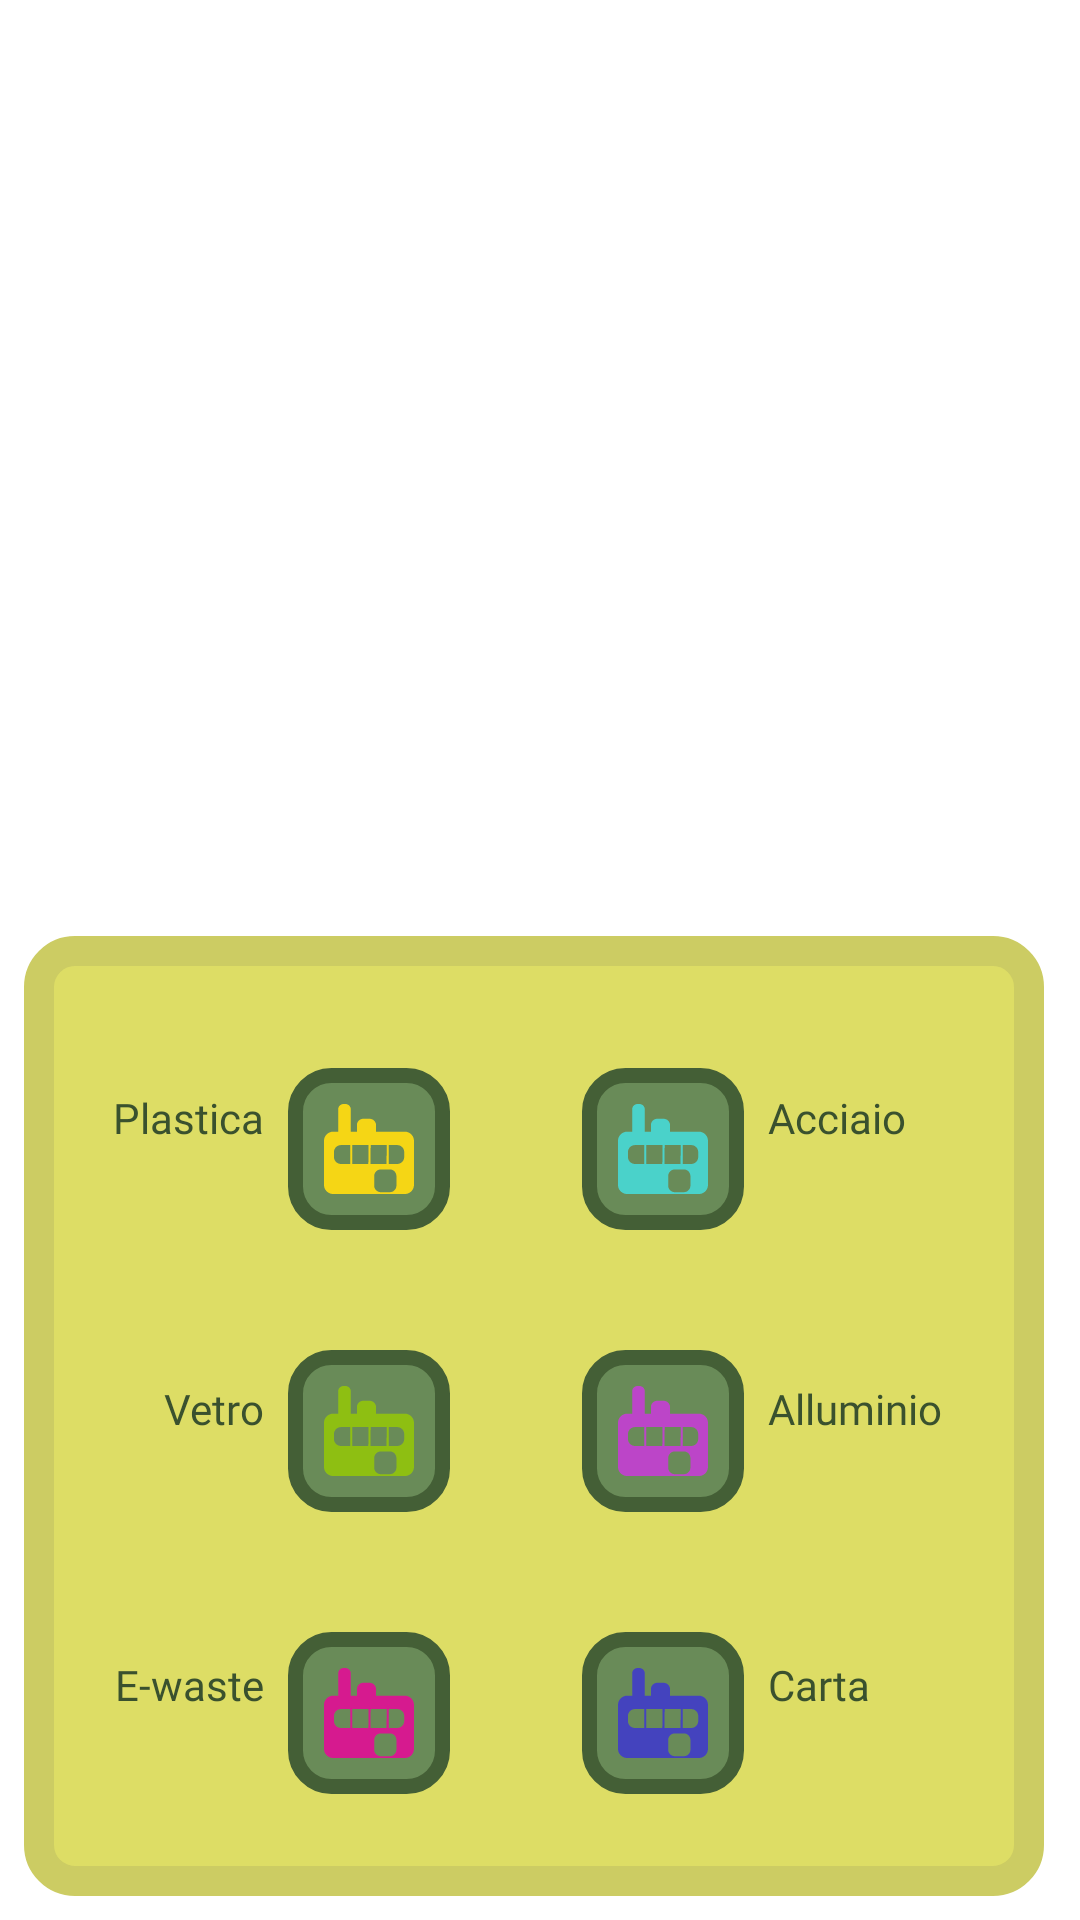

Layout XML and referenced resources for this Android screen:
<!-- AndroidManifest.xml: application theme Theme.TheHillReloaded -->
<!-- res/layout/fragment_classic_in_game_menu.xml -->
<?xml version="1.0" encoding="utf-8"?>
<androidx.constraintlayout.widget.ConstraintLayout xmlns:android="http://schemas.android.com/apk/res/android"
    xmlns:app="http://schemas.android.com/apk/res-auto"
    xmlns:tools="http://schemas.android.com/tools"
    android:id="@+id/frameLayout4"
    android:layout_width="match_parent"
    android:layout_height="match_parent"
    android:animateLayoutChanges="true"
    tools:context=".Fragments.ClassicInGameMenuFragment">

    <ImageView
        android:id="@+id/bg_classic_igm"
        android:layout_width="wrap_content"
        android:layout_height="wrap_content"
        android:layout_marginStart="8dp"
        android:layout_marginBottom="8dp"
        android:background="@drawable/stile_fragment_background"
        android:paddingHorizontal="170dp"
        android:paddingVertical="160dp"
        app:layout_constraintBottom_toBottomOf="parent"
        app:layout_constraintStart_toStartOf="parent" />

    <ImageButton
        android:id="@+id/bottone_plastica_c"
        android:layout_width="wrap_content"
        android:layout_height="wrap_content"
        android:layout_marginStart="88dp"
        android:layout_marginTop="44dp"
        android:background="@drawable/bottoni_personalizzati"
        android:onClick="onClickMenuPlastica"
        android:paddingHorizontal="12dp"
        android:paddingVertical="12dp"
        android:src="@drawable/ic_menu_di_gioco"
        app:layout_constraintStart_toStartOf="@+id/bg_classic_igm"
        app:layout_constraintTop_toTopOf="@+id/bg_classic_igm"
        app:tint="#f5d615" />

    <ImageButton
        android:id="@+id/bottone_vetro_c"
        android:layout_width="wrap_content"
        android:layout_height="wrap_content"
        android:layout_marginStart="88dp"
        android:layout_marginTop="40dp"
        android:background="@drawable/bottoni_personalizzati"
        android:onClick="onClickMenuVetro"
        android:paddingHorizontal="12dp"
        android:paddingVertical="12dp"
        android:src="@drawable/ic_menu_di_gioco"
        app:layout_constraintStart_toStartOf="@+id/bg_classic_igm"
        app:layout_constraintTop_toBottomOf="@+id/bottone_plastica_c"
        app:tint="#8ebf12" />

    <ImageButton
        android:id="@+id/bottone_acciaio_c"
        android:layout_width="wrap_content"
        android:layout_height="wrap_content"
        android:layout_marginStart="44dp"
        android:layout_marginTop="44dp"
        android:background="@drawable/bottoni_personalizzati"
        android:onClick="onClickMenuAcciaio"
        android:paddingHorizontal="12dp"
        android:paddingVertical="12dp"
        android:src="@drawable/ic_menu_di_gioco"
        app:layout_constraintStart_toEndOf="@+id/bottone_plastica_c"
        app:layout_constraintTop_toTopOf="@+id/bg_classic_igm"
        app:tint="#4ad2ca" />

    <ImageButton
        android:id="@+id/bottone_ewaste_c"
        android:layout_width="wrap_content"
        android:layout_height="wrap_content"
        android:layout_marginStart="88dp"
        android:layout_marginTop="40dp"
        android:background="@drawable/bottoni_personalizzati"
        android:onClick="onClickMenuEwaste"
        android:paddingHorizontal="12dp"
        android:paddingVertical="12dp"
        android:src="@drawable/ic_menu_di_gioco"
        app:layout_constraintStart_toStartOf="@+id/bg_classic_igm"
        app:layout_constraintTop_toBottomOf="@+id/bottone_vetro_c"
        app:tint="#d61a8f" />

    <ImageButton
        android:id="@+id/bottone_alluminio_c"
        android:layout_width="wrap_content"
        android:layout_height="wrap_content"
        android:layout_marginStart="44dp"
        android:layout_marginTop="40dp"
        android:background="@drawable/bottoni_personalizzati"
        android:onClick="onClickMenuAlluminio"
        android:paddingHorizontal="12dp"
        android:paddingVertical="12dp"
        android:src="@drawable/ic_menu_di_gioco"
        app:layout_constraintStart_toEndOf="@+id/bottone_vetro_c"
        app:layout_constraintTop_toBottomOf="@+id/bottone_acciaio_c"
        app:tint="#bc45c8" />

    <ImageButton
        android:id="@+id/bottone_carta_c"
        android:layout_width="wrap_content"
        android:layout_height="wrap_content"
        android:layout_marginStart="44dp"
        android:layout_marginTop="40dp"
        android:background="@drawable/bottoni_personalizzati"
        android:onClick="onClickMenuCarta"
        android:paddingHorizontal="12dp"
        android:paddingVertical="12dp"
        android:src="@drawable/ic_menu_di_gioco"
        app:layout_constraintStart_toEndOf="@+id/bottone_ewaste_c"
        app:layout_constraintTop_toBottomOf="@+id/bottone_alluminio_c"
        app:tint="#4443be" />

    <TextView
        android:id="@+id/txt_plastica_c"
        android:layout_width="wrap_content"
        android:layout_height="wrap_content"
        android:layout_marginTop="51dp"
        android:layout_marginEnd="8dp"
        android:fontFamily="@font/roboto_black"
        android:text="@string/unita_riciclo_plastica"
        android:textColor="@color/verde_scuro"
        app:layout_constraintEnd_toStartOf="@+id/bottone_plastica_c"
        app:layout_constraintTop_toTopOf="@+id/bg_classic_igm" />

    <TextView
        android:id="@+id/txt_vetro_c"
        android:layout_width="wrap_content"
        android:layout_height="wrap_content"
        android:layout_marginTop="78dp"
        android:layout_marginEnd="8dp"
        android:fontFamily="@font/roboto_black"
        android:text="@string/unita_riciclo_vetro"
        android:textColor="@color/verde_scuro"
        app:layout_constraintEnd_toStartOf="@+id/bottone_vetro_c"
        app:layout_constraintTop_toBottomOf="@+id/txt_plastica_c" />

    <TextView
        android:id="@+id/txt_ewaste_c"
        android:layout_width="wrap_content"
        android:layout_height="wrap_content"
        android:layout_marginTop="73dp"
        android:layout_marginEnd="8dp"
        android:fontFamily="@font/roboto_black"
        android:text="@string/unita_riciclo_ewaste"
        android:textColor="@color/verde_scuro"
        app:layout_constraintEnd_toStartOf="@+id/bottone_ewaste_c"
        app:layout_constraintTop_toBottomOf="@+id/txt_vetro_c" />

    <TextView
        android:id="@+id/txt_acciaio_c"
        android:layout_width="wrap_content"
        android:layout_height="wrap_content"
        android:layout_marginStart="8dp"
        android:layout_marginTop="51dp"
        android:fontFamily="@font/roboto_black"
        android:text="@string/unita_riciclo_acciaio"
        android:textColor="@color/verde_scuro"
        app:layout_constraintStart_toEndOf="@+id/bottone_acciaio_c"
        app:layout_constraintTop_toTopOf="@+id/bg_classic_igm" />

    <TextView
        android:id="@+id/txt_alluminio_c"
        android:layout_width="wrap_content"
        android:layout_height="wrap_content"
        android:layout_marginStart="8dp"
        android:layout_marginTop="78dp"
        android:fontFamily="@font/roboto_black"
        android:text="@string/unita_riciclo_alluminio"
        android:textColor="@color/verde_scuro"
        app:layout_constraintStart_toEndOf="@+id/bottone_alluminio_c"
        app:layout_constraintTop_toBottomOf="@+id/txt_acciaio_c" />

    <TextView
        android:id="@+id/txt_carta_c"
        android:layout_width="wrap_content"
        android:layout_height="wrap_content"
        android:layout_marginStart="8dp"
        android:layout_marginTop="73dp"
        android:fontFamily="@font/roboto_black"
        android:text="@string/unita_riciclo_carta"
        android:textColor="@color/verde_scuro"
        app:layout_constraintStart_toEndOf="@+id/bottone_carta_c"
        app:layout_constraintTop_toBottomOf="@+id/txt_alluminio_c" />

    <TextView
        android:id="@+id/txt_costo_c"
        android:layout_width="wrap_content"
        android:layout_height="wrap_content"
        android:layout_marginTop="5dp"
        android:layout_marginEnd="8dp"
        app:layout_constraintEnd_toStartOf="@+id/bottone_plastica_c"
        app:layout_constraintTop_toBottomOf="@+id/txt_plastica_c" />

    <TextView
        android:id="@+id/txt_costo7_c"
        android:layout_width="wrap_content"
        android:layout_height="wrap_content"
        android:layout_marginTop="5dp"
        android:layout_marginEnd="8dp"
        app:layout_constraintEnd_toStartOf="@+id/bottone_vetro_c"
        app:layout_constraintTop_toBottomOf="@+id/txt_vetro_c" />

    <TextView
        android:id="@+id/txt_costo3_c"
        android:layout_width="wrap_content"
        android:layout_height="wrap_content"
        android:layout_marginTop="5dp"
        android:layout_marginEnd="8dp"
        app:layout_constraintEnd_toStartOf="@+id/bottone_ewaste_c"
        app:layout_constraintTop_toBottomOf="@+id/txt_ewaste_c" />

    <TextView
        android:id="@+id/txt_costo4_c"
        android:layout_width="wrap_content"
        android:layout_height="wrap_content"
        android:layout_marginStart="8dp"
        android:layout_marginTop="5dp"
        app:layout_constraintStart_toEndOf="@+id/bottone_acciaio_c"
        app:layout_constraintTop_toBottomOf="@+id/txt_acciaio_c" />

    <TextView
        android:id="@+id/txt_costo5_c"
        android:layout_width="wrap_content"
        android:layout_height="wrap_content"
        android:layout_marginStart="8dp"
        android:layout_marginTop="5dp"
        app:layout_constraintStart_toEndOf="@+id/bottone_alluminio_c"
        app:layout_constraintTop_toBottomOf="@+id/txt_alluminio_c" />

    <TextView
        android:id="@+id/txt_costo6_c"
        android:layout_width="wrap_content"
        android:layout_height="wrap_content"
        android:layout_marginStart="8dp"
        android:layout_marginTop="3dp"
        app:layout_constraintStart_toEndOf="@+id/bottone_carta_c"
        app:layout_constraintTop_toBottomOf="@+id/txt_carta_c" />

    <androidx.fragment.app.FragmentContainerView
        android:id="@+id/mission_frag_layout_c"
        android:layout_width="match_parent"
        android:layout_height="match_parent"
        app:layout_constraintEnd_toEndOf="parent"
        app:layout_constraintTop_toTopOf="parent" />

    <TextView
        android:id="@+id/txt_glass_build_tut"
        android:layout_width="wrap_content"
        android:layout_height="wrap_content"
        android:layout_marginStart="68dp"
        android:layout_marginBottom="36dp"
        android:background="#8000"
        android:fontFamily="@font/roboto_black"
        android:text="@string/tut_glass_build"
        android:textColor="@color/white"
        android:visibility="invisible"
        app:layout_constraintBottom_toBottomOf="@+id/img_glass_build_tut"
        app:layout_constraintStart_toStartOf="@+id/img_glass_build_tut" />

    <ImageView
        android:id="@+id/img_glass_build_tut"
        android:layout_width="119dp"
        android:layout_height="56dp"
        android:layout_marginTop="36dp"
        android:src="@drawable/arrow"
        android:visibility="invisible"
        app:layout_constraintStart_toStartOf="@+id/bottone_vetro_c"
        app:layout_constraintTop_toTopOf="@+id/bottone_vetro_c" />

</androidx.constraintlayout.widget.ConstraintLayout>
<!-- resources referenced by this layout -->
<resources>
  <color name="verde_scuro">#3a512e</color>
  <color name="white">#FFFFFFFF</color>
  <!-- drawable bottoni_personalizzati (drawable) -->
  <?xml version="1.0" encoding="utf-8"?>
  <selector xmlns:android="http://schemas.android.com/apk/res/android">
  
      <item android:state_pressed="true">
          <shape android:shape="rectangle">
              <corners android:radius="12dp"/>
              <stroke android:width="1dp"
                  android:color="#445f36"/>
              <solid android:color="#325123"/>
          </shape>
          <color android:color="@color/black"/>
      </item>
  
      <item android:state_focused="true">
          <shape android:shape="rectangle">
              <corners android:radius="12dip"/>
              <stroke android:width="1dip"
                  android:color="#445f36" />
              <solid android:color="#698b58"/>
          </shape>
          <color android:color="@color/verde_chiaro"/>
      </item>
  
      <item>
          <shape android:shape="rectangle"  >
              <corners android:radius="12dp" />
              <stroke android:width="5dp"
                  android:color="#445f36" />
              <solid android:color="#698b58"/>
          </shape>
      </item>
  </selector>
  <!-- drawable stile_fragment_background (drawable) -->
  <?xml version="1.0" encoding="utf-8"?>
  <selector xmlns:android="http://schemas.android.com/apk/res/android">
      <item>
          <shape android:shape="rectangle" >
              <corners android:radius="12dp" />
              <stroke android:width="10dp"
                  android:color="#cccc63" />
              <solid android:color="#dddd65"/>
          </shape>
      </item>
  </selector>
  <string name="tut_glass_build">Seleziona la centrale del vetro per acquistarla</string>
  <string name="unita_riciclo_acciaio">Acciaio</string>
  <string name="unita_riciclo_alluminio">Alluminio</string>
  <string name="unita_riciclo_carta">Carta</string>
  <string name="unita_riciclo_ewaste">E-waste</string>
  <string name="unita_riciclo_plastica">Plastica</string>
  <string name="unita_riciclo_vetro">Vetro</string>
  <style name="Theme.TheHillReloaded" parent="Theme.MaterialComponents.DayNight.DarkActionBar">
          
          <item name="colorPrimary">@color/purple_500</item>
          <item name="colorPrimaryVariant">@color/purple_700</item>
          <item name="colorOnPrimary">@color/verde_scuro</item>
          
          <item name="colorSecondary">@color/teal_200</item>
          <item name="colorSecondaryVariant">@color/teal_700</item>
          <item name="colorOnSecondary">@color/black</item>
          
          <item name="android:statusBarColor" tools:targetApi="l">?attr/colorPrimaryVariant</item>
          
          <item name="windowActionBar">false</item>
          <item name="windowNoTitle">true</item>
          <item name="android:windowFullscreen">true</item>
          <item name="android:soundEffectsEnabled">false</item>
      </style>
  <color name="black">#FF000000</color>
  <color name="verde_chiaro">#698b58</color>
  <color name="purple_500">#FF6200EE</color>
  <color name="purple_700">#FF3700B3</color>
  <color name="teal_200">#FF03DAC5</color>
  <color name="teal_700">#FF018786</color>
</resources>
